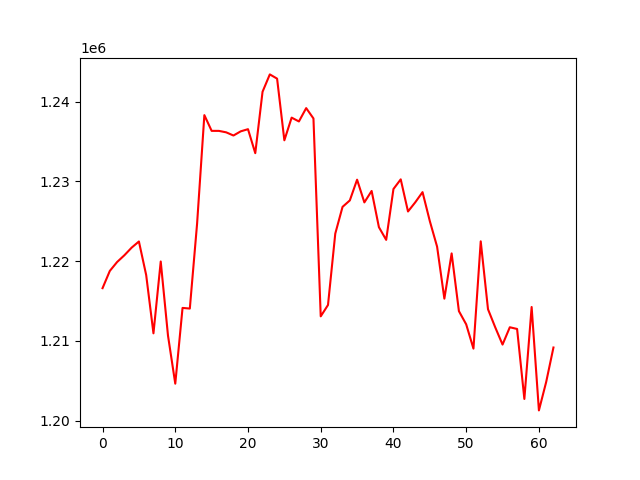

Data behind this chart, as committed beside it:
, 0
0, 1216614
1, 1218778
2, 1219893
3, 1220740
4, 1221698
5, 1222471
6, 1218259
7, 1210947
8, 1219961
9, 1210657
10, 1204631
11, 1214136
12, 1214055
13, 1224708
14, 1238326
15, 1236351
16, 1236348
17, 1236166
18, 1235767
19, 1236292
20, 1236563
21, 1233551
22, 1241256
23, 1243436
24, 1242904
25, 1235166
26, 1238011
27, 1237531
28, 1239205
29, 1237906
30, 1213078
31, 1214504
32, 1223460
33, 1226815
34, 1227623
35, 1230226
36, 1227374
37, 1228811
38, 1224267
39, 1222674
40, 1229054
41, 1230267
42, 1226235
43, 1227388
44, 1228663
45, 1225027
46, 1221822
47, 1215300
48, 1220974
49, 1213733
50, 1212077
51, 1209028
52, 1222491
53, 1213970
54, 1211688
55, 1209537
56, 1211709
57, 1211496
58, 1202712
59, 1214252
... 3 more rows
